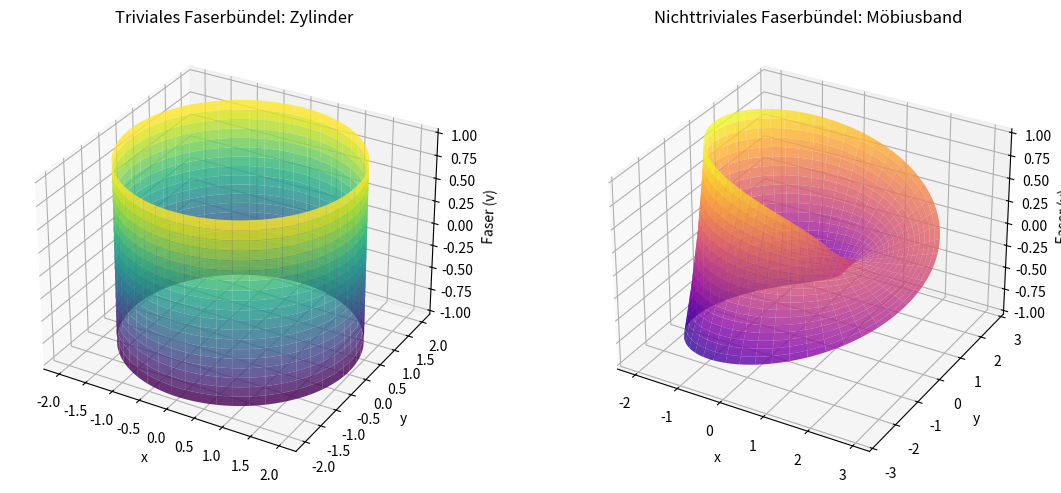

Here is the Python script that generated this plot:
import numpy as np
import matplotlib.pyplot as plt
from mpl_toolkits.mplot3d import Axes3D

# Parameter für den Kreis (Basisraum S^1)
theta = np.linspace(0, 2*np.pi, 200)

# Faser-Koordinate (Intervall)
v = np.linspace(-1, 1, 20)

Theta, V = np.meshgrid(theta, v)

# --- 1. Triviales Bündel: Zylinder ---
R = 2.0  # Radius des Kreises

X_cyl = R * np.cos(Theta)
Y_cyl = R * np.sin(Theta)
Z_cyl = V  # Faser einfach nach oben/unten

# --- 2. Nichttriviales Bündel: Möbiusband ---
# Verdrehung der Faser um den Kreis
X_mob = (R + V * np.cos(Theta / 2)) * np.cos(Theta)
Y_mob = (R + V * np.cos(Theta / 2)) * np.sin(Theta)
Z_mob = V * np.sin(Theta / 2)

fig = plt.figure(figsize=(12, 5))

# Zylinder
ax1 = fig.add_subplot(1, 2, 1, projection='3d')
ax1.plot_surface(X_cyl, Y_cyl, Z_cyl, cmap='viridis', alpha=0.8)
ax1.set_title("Triviales Faserbündel: Zylinder")
ax1.set_xlabel("x")
ax1.set_ylabel("y")
ax1.set_zlabel("Faser (v)")

# Möbiusband
ax2 = fig.add_subplot(1, 2, 2, projection='3d')
ax2.plot_surface(X_mob, Y_mob, Z_mob, cmap='plasma', alpha=0.8)
ax2.set_title("Nichttriviales Faserbündel: Möbiusband")
ax2.set_xlabel("x")
ax2.set_ylabel("y")
ax2.set_zlabel("Faser (v)")

plt.tight_layout()
plt.show()
